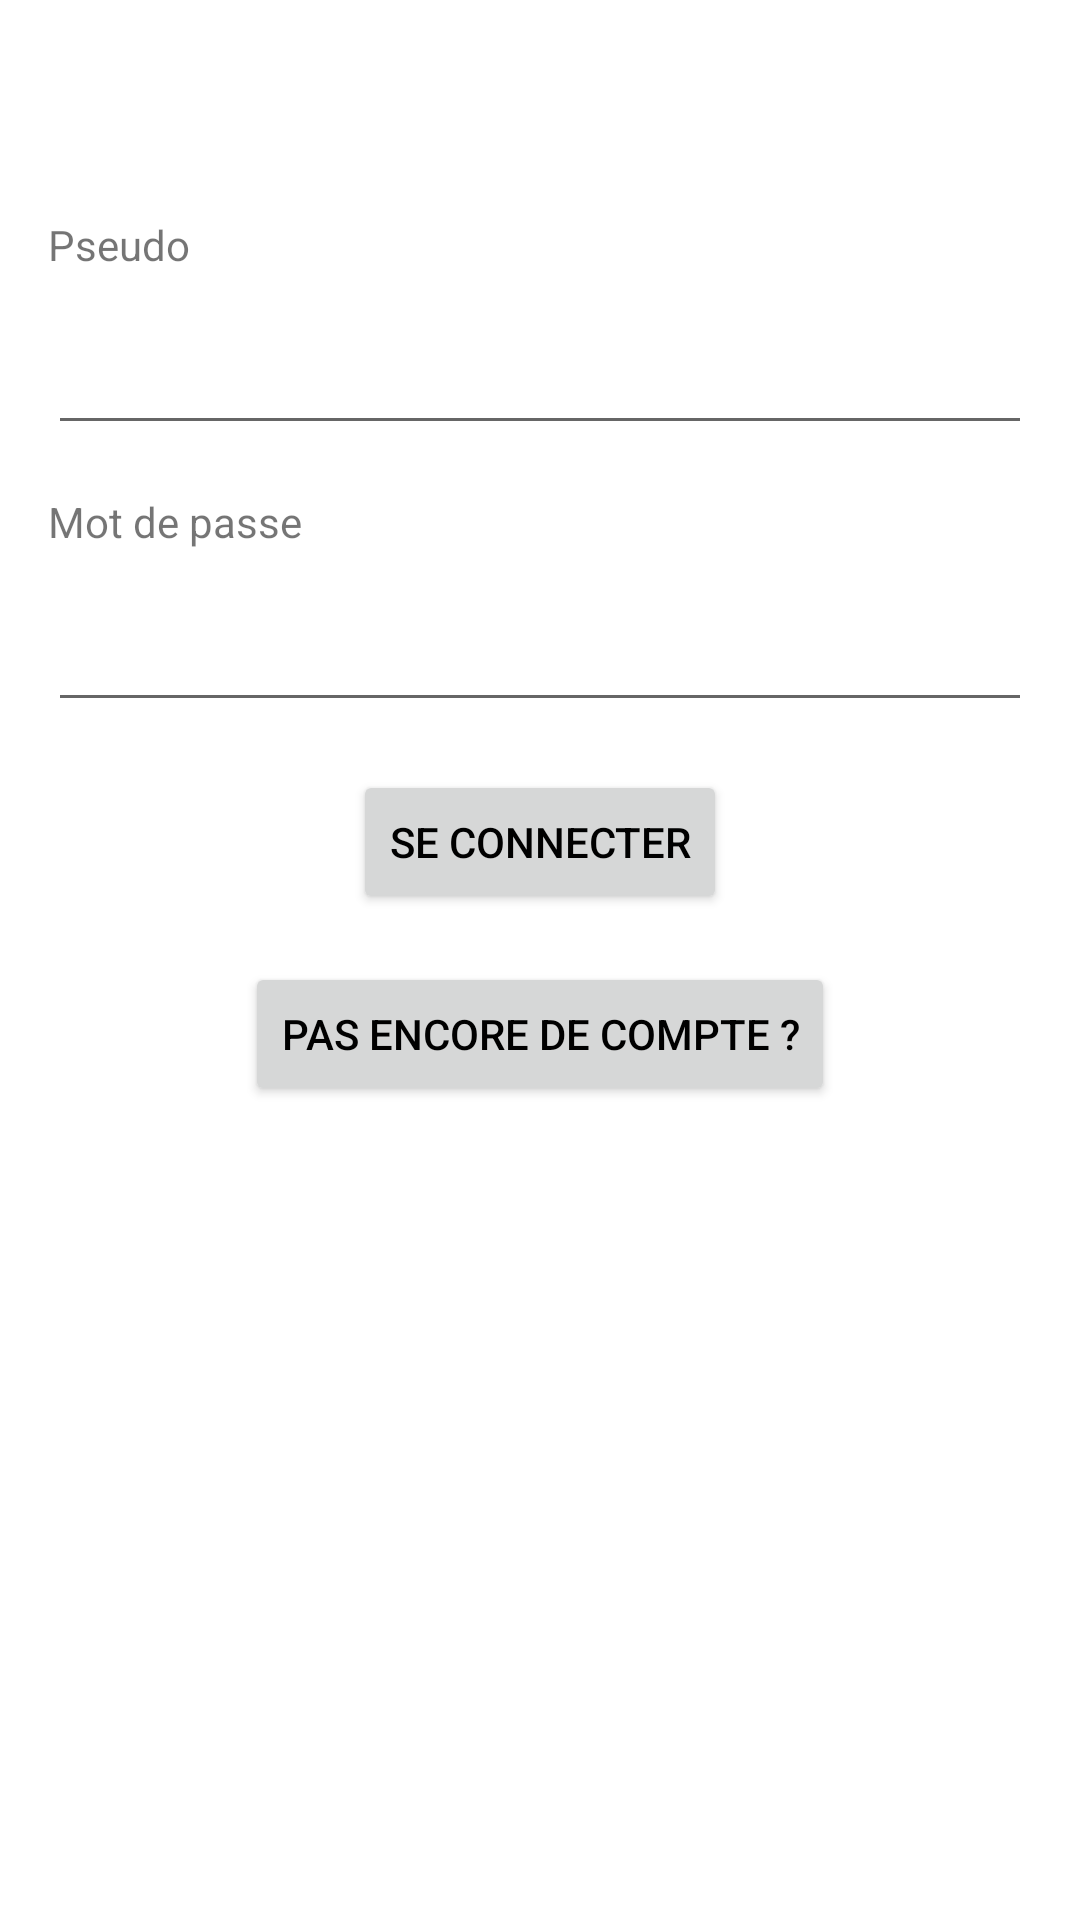

Layout XML and referenced resources for this Android screen:
<!-- AndroidManifest.xml: application theme Theme.SpeedNewsApp -->
<!-- res/layout/activity_connexion.xml -->
<?xml version="1.0" encoding="utf-8"?>
<androidx.constraintlayout.widget.ConstraintLayout xmlns:android="http://schemas.android.com/apk/res/android"

    xmlns:app="http://schemas.android.com/apk/res-auto"
    android:id="@+id/container"
    android:layout_width="match_parent"
    android:layout_height="match_parent"
    android:paddingTop="?attr/actionBarSize">

    <TextView
        android:id="@+id/textView"
        android:layout_width="0dp"
        android:layout_height="wrap_content"
        android:layout_marginStart="16dp"
        android:layout_marginLeft="16dp"
        android:layout_marginTop="16dp"
        android:layout_marginEnd="16dp"
        android:layout_marginRight="16dp"
        android:text="Pseudo"
        app:layout_constraintEnd_toEndOf="parent"
        app:layout_constraintStart_toStartOf="parent"
        app:layout_constraintTop_toTopOf="parent" />

    <EditText
        android:id="@+id/editText_pseudo"
        android:layout_width="0dp"
        android:layout_height="wrap_content"
        android:layout_marginStart="16dp"
        android:layout_marginLeft="16dp"
        android:layout_marginTop="16dp"
        android:layout_marginEnd="16dp"
        android:layout_marginRight="16dp"
        android:ems="10"
        app:layout_constraintEnd_toEndOf="parent"
        app:layout_constraintStart_toStartOf="parent"
        app:layout_constraintTop_toBottomOf="@+id/textView" />

    <TextView
        android:id="@+id/textView2"
        android:layout_width="0dp"
        android:layout_height="wrap_content"
        android:layout_marginStart="16dp"
        android:layout_marginLeft="16dp"
        android:layout_marginTop="16dp"
        android:layout_marginEnd="16dp"
        android:layout_marginRight="16dp"
        android:text="Mot de passe"
        app:layout_constraintEnd_toEndOf="parent"
        app:layout_constraintStart_toStartOf="parent"
        app:layout_constraintTop_toBottomOf="@+id/editText_pseudo" />

    <EditText
        android:id="@+id/editText_mdp"
        android:layout_width="0dp"
        android:layout_height="wrap_content"
        android:layout_marginStart="16dp"
        android:layout_marginLeft="16dp"
        android:layout_marginTop="16dp"
        android:layout_marginEnd="16dp"
        android:layout_marginRight="16dp"
        android:ems="10"
        app:layout_constraintEnd_toEndOf="parent"
        app:layout_constraintStart_toStartOf="parent"
        app:layout_constraintTop_toBottomOf="@+id/textView2" />

    <Button
        android:id="@+id/button_connect"
        android:layout_width="wrap_content"
        android:layout_height="wrap_content"
        android:layout_marginTop="16dp"
        android:text="Se connecter"
        android:textColor="#000000"
        app:layout_constraintEnd_toEndOf="parent"
        app:layout_constraintStart_toStartOf="parent"
        app:layout_constraintTop_toBottomOf="@+id/editText_mdp" />

    <Button
        android:id="@+id/button_inscrirepc"
        android:layout_width="wrap_content"
        android:layout_height="wrap_content"
        android:layout_marginTop="16dp"
        android:text="Pas encore de compte ?"
        android:textColor="#000000"
        app:layout_constraintEnd_toEndOf="parent"
        app:layout_constraintStart_toStartOf="parent"
        app:layout_constraintTop_toBottomOf="@+id/button_connect" />

</androidx.constraintlayout.widget.ConstraintLayout>
<!-- resources referenced by this layout -->
<resources>
  <style name="Theme.SpeedNewsApp" parent="Theme.MaterialComponents.DayNight.NoActionBar">
  
          
          <item name="colorPrimary">@color/bleu</item>
          <item name="colorPrimaryVariant">@color/bleu</item>
          <item name="colorOnPrimary">@color/white</item>
          
          <item name="colorSecondary">@color/teal_200</item>
          <item name="colorSecondaryVariant">@color/teal_700</item>
          <item name="colorOnSecondary">@color/black</item>
          
          <item name="android:statusBarColor" tools:targetApi="l">?attr/colorPrimaryVariant</item>
          
      </style>
  <color name="white">#FFFFFFFF</color>
  <color name="teal_700">#FF018786</color>
  <color name="black">#FF000000</color>
  <!-- not gathered from this repository: default colours our renderer supplied (Android Studio template values) -->
  <color name="teal_200">#FF03DAC5</color>
</resources>
